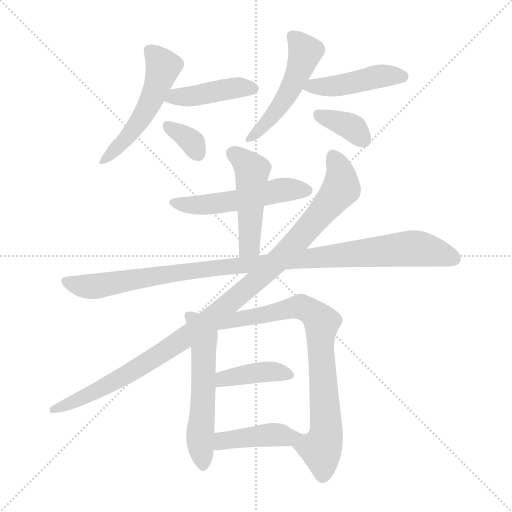
t = 0.00 s
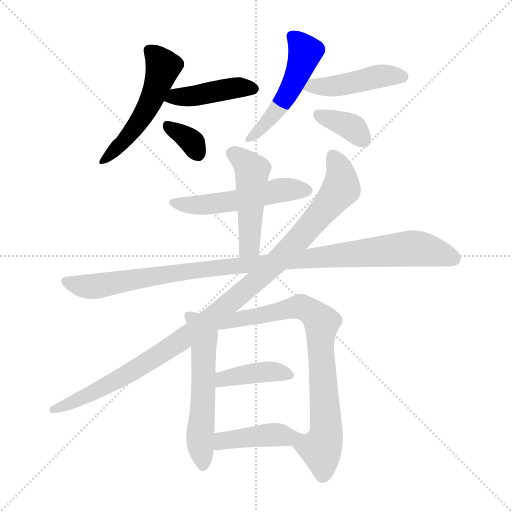
t = 1.98 s
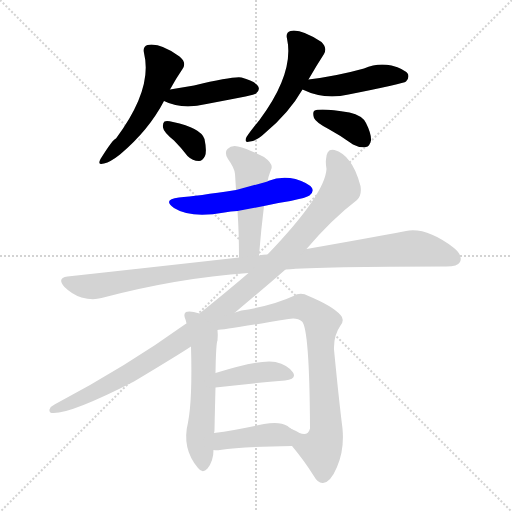
t = 3.97 s
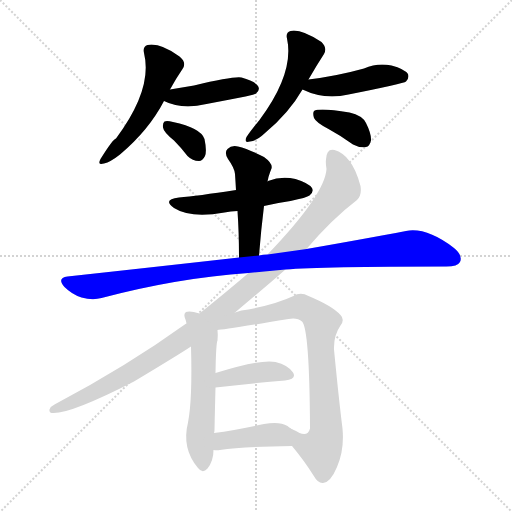
t = 5.95 s
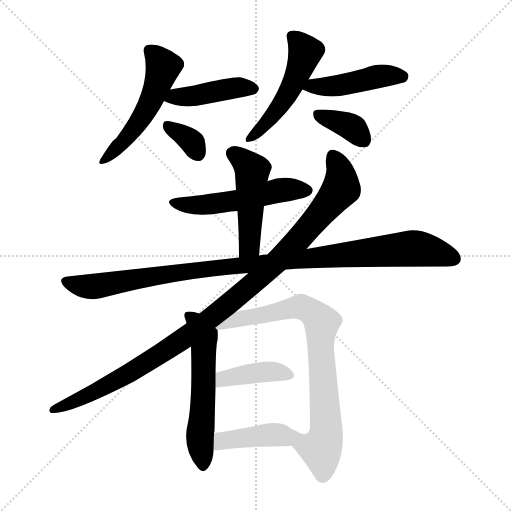
t = 7.93 s
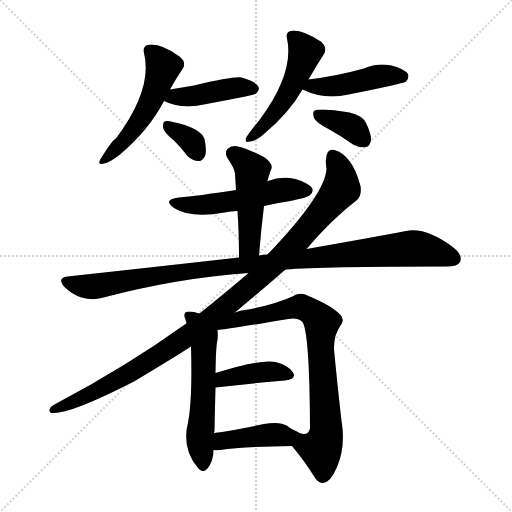
t = 9.92 s

The animated SVG that drew these frames (rendered in a browser with its animation timeline set to each time). Animation: 14 CSS @keyframes rules; one cycle of 9.92 s.

<svg version="1.1" viewBox="0 0 1024 1024" xmlns="http://www.w3.org/2000/svg">
  <g stroke="lightgray" stroke-dasharray="1,1" stroke-width="1" transform="scale(4, 4)">
    <line x1="0" y1="0" x2="256" y2="256"></line>
    <line x1="256" y1="0" x2="0" y2="256"></line>
    <line x1="128" y1="0" x2="128" y2="256"></line>
    <line x1="0" y1="128" x2="256" y2="128"></line>
  </g>
<g transform="scale(1, -1) translate(0, -900)">
   <style type="text/css">
    @keyframes keyframes0 {
      from {
       stroke: blue;
       stroke-dashoffset: 520;
       stroke-width: 128;
       }
       63% {
       animation-timing-function: step-end;
       stroke: blue;
       stroke-dashoffset: 0;
       stroke-width: 128;
       }
       to {
       stroke: black;
       stroke-width: 1024;
       }
       }
       #make-me-a-hanzi-animation-0 {
         animation: keyframes0 0.673177s both;
         animation-delay: 0.000000s;
         animation-timing-function: linear;
       }
    @keyframes keyframes1 {
      from {
       stroke: blue;
       stroke-dashoffset: 427;
       stroke-width: 128;
       }
       58% {
       animation-timing-function: step-end;
       stroke: blue;
       stroke-dashoffset: 0;
       stroke-width: 128;
       }
       to {
       stroke: black;
       stroke-width: 1024;
       }
       }
       #make-me-a-hanzi-animation-1 {
         animation: keyframes1 0.597493s both;
         animation-delay: 0.673177s;
         animation-timing-function: linear;
       }
    @keyframes keyframes2 {
      from {
       stroke: blue;
       stroke-dashoffset: 342;
       stroke-width: 128;
       }
       53% {
       animation-timing-function: step-end;
       stroke: blue;
       stroke-dashoffset: 0;
       stroke-width: 128;
       }
       to {
       stroke: black;
       stroke-width: 1024;
       }
       }
       #make-me-a-hanzi-animation-2 {
         animation: keyframes2 0.528320s both;
         animation-delay: 1.270671s;
         animation-timing-function: linear;
       }
    @keyframes keyframes3 {
      from {
       stroke: blue;
       stroke-dashoffset: 502;
       stroke-width: 128;
       }
       62% {
       animation-timing-function: step-end;
       stroke: blue;
       stroke-dashoffset: 0;
       stroke-width: 128;
       }
       to {
       stroke: black;
       stroke-width: 1024;
       }
       }
       #make-me-a-hanzi-animation-3 {
         animation: keyframes3 0.658529s both;
         animation-delay: 1.798991s;
         animation-timing-function: linear;
       }
    @keyframes keyframes4 {
      from {
       stroke: blue;
       stroke-dashoffset: 452;
       stroke-width: 128;
       }
       60% {
       animation-timing-function: step-end;
       stroke: blue;
       stroke-dashoffset: 0;
       stroke-width: 128;
       }
       to {
       stroke: black;
       stroke-width: 1024;
       }
       }
       #make-me-a-hanzi-animation-4 {
         animation: keyframes4 0.617839s both;
         animation-delay: 2.457520s;
         animation-timing-function: linear;
       }
    @keyframes keyframes5 {
      from {
       stroke: blue;
       stroke-dashoffset: 366;
       stroke-width: 128;
       }
       54% {
       animation-timing-function: step-end;
       stroke: blue;
       stroke-dashoffset: 0;
       stroke-width: 128;
       }
       to {
       stroke: black;
       stroke-width: 1024;
       }
       }
       #make-me-a-hanzi-animation-5 {
         animation: keyframes5 0.547852s both;
         animation-delay: 3.075358s;
         animation-timing-function: linear;
       }
    @keyframes keyframes6 {
      from {
       stroke: blue;
       stroke-dashoffset: 523;
       stroke-width: 128;
       }
       63% {
       animation-timing-function: step-end;
       stroke: blue;
       stroke-dashoffset: 0;
       stroke-width: 128;
       }
       to {
       stroke: black;
       stroke-width: 1024;
       }
       }
       #make-me-a-hanzi-animation-6 {
         animation: keyframes6 0.675618s both;
         animation-delay: 3.623210s;
         animation-timing-function: linear;
       }
    @keyframes keyframes7 {
      from {
       stroke: blue;
       stroke-dashoffset: 478;
       stroke-width: 128;
       }
       61% {
       animation-timing-function: step-end;
       stroke: blue;
       stroke-dashoffset: 0;
       stroke-width: 128;
       }
       to {
       stroke: black;
       stroke-width: 1024;
       }
       }
       #make-me-a-hanzi-animation-7 {
         animation: keyframes7 0.638997s both;
         animation-delay: 4.298828s;
         animation-timing-function: linear;
       }
    @keyframes keyframes8 {
      from {
       stroke: blue;
       stroke-dashoffset: 1039;
       stroke-width: 128;
       }
       77% {
       animation-timing-function: step-end;
       stroke: blue;
       stroke-dashoffset: 0;
       stroke-width: 128;
       }
       to {
       stroke: black;
       stroke-width: 1024;
       }
       }
       #make-me-a-hanzi-animation-8 {
         animation: keyframes8 1.095540s both;
         animation-delay: 4.937826s;
         animation-timing-function: linear;
       }
    @keyframes keyframes9 {
      from {
       stroke: blue;
       stroke-dashoffset: 1058;
       stroke-width: 128;
       }
       77% {
       animation-timing-function: step-end;
       stroke: blue;
       stroke-dashoffset: 0;
       stroke-width: 128;
       }
       to {
       stroke: black;
       stroke-width: 1024;
       }
       }
       #make-me-a-hanzi-animation-9 {
         animation: keyframes9 1.111003s both;
         animation-delay: 6.033366s;
         animation-timing-function: linear;
       }
    @keyframes keyframes10 {
      from {
       stroke: blue;
       stroke-dashoffset: 566;
       stroke-width: 128;
       }
       65% {
       animation-timing-function: step-end;
       stroke: blue;
       stroke-dashoffset: 0;
       stroke-width: 128;
       }
       to {
       stroke: black;
       stroke-width: 1024;
       }
       }
       #make-me-a-hanzi-animation-10 {
         animation: keyframes10 0.710612s both;
         animation-delay: 7.144368s;
         animation-timing-function: linear;
       }
    @keyframes keyframes11 {
      from {
       stroke: blue;
       stroke-dashoffset: 801;
       stroke-width: 128;
       }
       72% {
       animation-timing-function: step-end;
       stroke: blue;
       stroke-dashoffset: 0;
       stroke-width: 128;
       }
       to {
       stroke: black;
       stroke-width: 1024;
       }
       }
       #make-me-a-hanzi-animation-11 {
         animation: keyframes11 0.901855s both;
         animation-delay: 7.854980s;
         animation-timing-function: linear;
       }
    @keyframes keyframes12 {
      from {
       stroke: blue;
       stroke-dashoffset: 400;
       stroke-width: 128;
       }
       57% {
       animation-timing-function: step-end;
       stroke: blue;
       stroke-dashoffset: 0;
       stroke-width: 128;
       }
       to {
       stroke: black;
       stroke-width: 1024;
       }
       }
       #make-me-a-hanzi-animation-12 {
         animation: keyframes12 0.575521s both;
         animation-delay: 8.756836s;
         animation-timing-function: linear;
       }
    @keyframes keyframes13 {
      from {
       stroke: blue;
       stroke-dashoffset: 411;
       stroke-width: 128;
       }
       57% {
       animation-timing-function: step-end;
       stroke: blue;
       stroke-dashoffset: 0;
       stroke-width: 128;
       }
       to {
       stroke: black;
       stroke-width: 1024;
       }
       }
       #make-me-a-hanzi-animation-13 {
         animation: keyframes13 0.584473s both;
         animation-delay: 9.332357s;
         animation-timing-function: linear;
       }
</style>
<path d="M 340.0 721.0 Q 352.0 743.0 365.0 762.0 Q 374.0 775.0 359.0 787.0 Q 320.0 815.0 295.0 810.0 Q 285.0 807.0 288.0 794.0 Q 306.0 722.0 232.0 623.0 Q 226.0 622.0 201.0 582.0 Q 194.0 569.0 208.0 573.0 Q 221.0 576.0 240.0 591.0 Q 298.0 640.0 328.0 698.0 L 340.0 721.0 Z" fill="lightgray"></path> 
<path d="M 328.0 698.0 Q 364.0 680.0 413.0 692.0 Q 450.0 699.0 491.0 707.0 Q 510.0 711.0 512.0 713.0 Q 521.0 720.0 516.0 728.0 Q 509.0 738.0 483.0 745.0 Q 468.0 748.0 388.0 729.0 Q 364.0 725.0 340.0 721.0 C 310.0 716.0 301.0 711.0 328.0 698.0 Z" fill="lightgray"></path> 
<path d="M 348.0 619.0 Q 361.0 606.0 375.0 588.0 Q 385.0 578.0 398.0 578.0 Q 405.0 578.0 410.0 588.0 Q 414.0 598.0 409.0 622.0 Q 402.0 644.0 346.0 656.0 Q 334.0 659.0 329.0 657.0 Q 325.0 654.0 326.0 645.0 Q 327.0 636.0 348.0 619.0 Z" fill="lightgray"></path> 
<path d="M 617.0 741.0 Q 633.0 769.0 648.0 792.0 Q 655.0 804.0 643.0 816.0 Q 601.0 843.0 581.0 838.0 Q 571.0 835.0 574.0 823.0 Q 589.0 754.0 519.0 660.0 Q 501.0 638.0 493.0 626.0 Q 487.0 613.0 500.0 617.0 Q 513.0 618.0 530.0 634.0 Q 578.0 674.0 605.0 721.0 L 617.0 741.0 Z" fill="lightgray"></path> 
<path d="M 605.0 721.0 Q 648.0 700.0 697.0 711.0 Q 808.0 733.0 812.0 737.0 Q 819.0 744.0 816.0 752.0 Q 809.0 762.0 783.0 769.0 Q 755.0 775.0 728.0 763.0 Q 674.0 748.0 617.0 741.0 C 587.0 737.0 578.0 734.0 605.0 721.0 Z" fill="lightgray"></path> 
<path d="M 657.0 642.0 Q 681.0 629.0 706.0 611.0 Q 719.0 604.0 732.0 606.0 Q 739.0 607.0 742.0 619.0 Q 743.0 632.0 732.0 654.0 Q 725.0 669.0 699.0 675.0 Q 639.0 685.0 628.0 678.0 Q 625.0 674.0 628.0 664.0 Q 632.0 655.0 657.0 642.0 Z" fill="lightgray"></path> 
<path d="M 528.0 488.0 Q 553.0 494.0 581.0 498.0 Q 614.0 505.0 619.0 509.0 Q 628.0 516.0 624.0 524.0 Q 617.0 534.0 591.0 542.0 Q 563.0 549.0 536.0 538.0 Q 535.0 538.0 535.0 537.0 L 472.0 520.0 Q 394.0 508.0 358.0 505.0 Q 324.0 501.0 348.0 484.0 Q 381.0 463.0 449.0 475.0 Q 461.0 478.0 475.0 478.0 L 528.0 488.0 Z" fill="lightgray"></path> 
<path d="M 518.0 389.0 Q 522.0 440.0 528.0 488.0 L 535.0 537.0 Q 536.0 541.0 537.0 546.0 Q 540.0 556.0 543.0 563.0 Q 546.0 573.0 528.0 586.0 Q 497.0 602.0 476.0 607.0 Q 463.0 610.0 455.0 602.0 Q 448.0 595.0 456.0 582.0 Q 469.0 564.0 470.0 552.0 Q 471.0 537.0 472.0 520.0 L 475.0 478.0 Q 478.0 435.0 478.0 385.0 C 478.0 355.0 516.0 359.0 518.0 389.0 Z" fill="lightgray"></path> 
<path d="M 571.0 361.0 Q 643.0 367.0 893.0 367.0 Q 915.0 367.0 920.0 376.0 Q 926.0 389.0 908.0 404.0 Q 853.0 446.0 812.0 438.0 Q 733.0 423.0 613.0 402.0 L 535.0 391.0 Q 526.0 391.0 518.0 389.0 L 478.0 385.0 Q 318.0 367.0 135.0 347.0 Q 113.0 344.0 129.0 326.0 Q 144.0 311.0 163.0 305.0 Q 185.0 299.0 203.0 304.0 Q 354.0 344.0 497.0 354.0 L 571.0 361.0 Z" fill="lightgray"></path> 
<path d="M 470.0 275.0 Q 524.0 320.0 571.0 361.0 L 613.0 402.0 Q 664.0 462.0 714.0 500.0 Q 724.0 510.0 721.0 528.0 Q 712.0 562.0 698.0 579.0 Q 686.0 595.0 669.0 600.0 Q 653.0 604.0 652.0 581.0 Q 651.0 574.0 653.0 562.0 Q 650.0 511.0 535.0 391.0 L 497.0 354.0 Q 454.0 317.0 399.0 273.0 L 373.0 253.0 Q 372.0 253.0 371.0 252.0 Q 253.0 167.0 109.0 91.0 Q 102.0 88.0 99.0 81.0 Q 98.0 75.0 103.0 74.0 Q 137.0 70.0 268.0 137.0 Q 358.0 191.0 382.0 207.0 L 470.0 275.0 Z" fill="lightgray"></path> 
<path d="M 399.0 273.0 Q 380.0 279.0 372.0 276.0 Q 366.0 272.0 371.0 261.0 Q 372.0 258.0 373.0 253.0 L 382.0 207.0 Q 385.0 101.0 376.0 55.0 Q 363.0 3.0 396.0 -36.0 Q 405.0 -48.0 415.0 -37.0 Q 427.0 -22.0 427.0 0.0 L 428.0 34.0 Q 429.0 37.0 429.0 40.0 Q 430.0 89.0 431.0 125.0 L 431.0 154.0 Q 432.0 214.0 435.0 219.0 Q 436.0 232.0 435.0 240.0 L 399.0 273.0 Z" fill="lightgray"></path> 
<path d="M 584.0 8.0 Q 609.0 -22.0 627.0 -51.0 Q 636.0 -67.0 646.0 -66.0 Q 661.0 -65.0 674.0 -34.0 Q 689.0 0.0 685.0 43.0 Q 678.0 98.0 668.0 201.0 Q 667.0 229.0 681.0 249.0 Q 690.0 261.0 681.0 270.0 Q 665.0 288.0 617.0 308.0 Q 601.0 317.0 587.0 308.0 Q 553.0 292.0 497.0 281.0 Q 482.0 280.0 470.0 275.0 C 402.0 256.0 405.0 236.0 435.0 240.0 Q 444.0 240.0 577.0 262.0 Q 595.0 265.0 604.0 257.0 Q 619.0 242.0 620.0 45.0 L 620.0 43.0 Q 616.0 27.0 599.0 34.0 Q 593.0 38.0 583.0 42.0 C 556.0 55.0 565.0 31.0 584.0 8.0 Z" fill="lightgray"></path> 
<path d="M 431.0 125.0 Q 510.0 134.0 570.0 139.0 Q 594.0 142.0 586.0 155.0 Q 576.0 170.0 551.0 176.0 Q 521.0 182.0 431.0 154.0 C 402.0 145.0 401.0 122.0 431.0 125.0 Z" fill="lightgray"></path> 
<path d="M 427.0 0.0 Q 433.0 -1.0 440.0 0.0 Q 486.0 7.0 584.0 8.0 C 614.0 8.0 608.0 25.0 583.0 42.0 Q 577.0 46.0 575.0 48.0 Q 559.0 58.0 528.0 52.0 Q 473.0 40.0 428.0 34.0 C 398.0 30.0 397.0 3.0 427.0 0.0 Z" fill="lightgray"></path> 
      <clipPath id="make-me-a-hanzi-clip-0">
      <path d="M 340.0 721.0 Q 352.0 743.0 365.0 762.0 Q 374.0 775.0 359.0 787.0 Q 320.0 815.0 295.0 810.0 Q 285.0 807.0 288.0 794.0 Q 306.0 722.0 232.0 623.0 Q 226.0 622.0 201.0 582.0 Q 194.0 569.0 208.0 573.0 Q 221.0 576.0 240.0 591.0 Q 298.0 640.0 328.0 698.0 L 340.0 721.0 Z" fill="lightgray"></path>
      </clipPath>
      <path clip-path="url(#make-me-a-hanzi-clip-0)" d="M 298.0 799.0 L 326.0 766.0 L 314.0 727.0 L 268.0 642.0 L 210.0 582.0 " fill="none" id="make-me-a-hanzi-animation-0" stroke-dasharray="392 784" stroke-linecap="round"></path>

      <clipPath id="make-me-a-hanzi-clip-1">
      <path d="M 328.0 698.0 Q 364.0 680.0 413.0 692.0 Q 450.0 699.0 491.0 707.0 Q 510.0 711.0 512.0 713.0 Q 521.0 720.0 516.0 728.0 Q 509.0 738.0 483.0 745.0 Q 468.0 748.0 388.0 729.0 Q 364.0 725.0 340.0 721.0 C 310.0 716.0 301.0 711.0 328.0 698.0 Z" fill="lightgray"></path>
      </clipPath>
      <path clip-path="url(#make-me-a-hanzi-clip-1)" d="M 336.0 701.0 L 474.0 725.0 L 505.0 723.0 " fill="none" id="make-me-a-hanzi-animation-1" stroke-dasharray="299 598" stroke-linecap="round"></path>

      <clipPath id="make-me-a-hanzi-clip-2">
      <path d="M 348.0 619.0 Q 361.0 606.0 375.0 588.0 Q 385.0 578.0 398.0 578.0 Q 405.0 578.0 410.0 588.0 Q 414.0 598.0 409.0 622.0 Q 402.0 644.0 346.0 656.0 Q 334.0 659.0 329.0 657.0 Q 325.0 654.0 326.0 645.0 Q 327.0 636.0 348.0 619.0 Z" fill="lightgray"></path>
      </clipPath>
      <path clip-path="url(#make-me-a-hanzi-clip-2)" d="M 333.0 650.0 L 386.0 614.0 L 395.0 594.0 " fill="none" id="make-me-a-hanzi-animation-2" stroke-dasharray="214 428" stroke-linecap="round"></path>

      <clipPath id="make-me-a-hanzi-clip-3">
      <path d="M 617.0 741.0 Q 633.0 769.0 648.0 792.0 Q 655.0 804.0 643.0 816.0 Q 601.0 843.0 581.0 838.0 Q 571.0 835.0 574.0 823.0 Q 589.0 754.0 519.0 660.0 Q 501.0 638.0 493.0 626.0 Q 487.0 613.0 500.0 617.0 Q 513.0 618.0 530.0 634.0 Q 578.0 674.0 605.0 721.0 L 617.0 741.0 Z" fill="lightgray"></path>
      </clipPath>
      <path clip-path="url(#make-me-a-hanzi-clip-3)" d="M 584.0 828.0 L 610.0 796.0 L 594.0 748.0 L 547.0 671.0 L 502.0 626.0 " fill="none" id="make-me-a-hanzi-animation-3" stroke-dasharray="374 748" stroke-linecap="round"></path>

      <clipPath id="make-me-a-hanzi-clip-4">
      <path d="M 605.0 721.0 Q 648.0 700.0 697.0 711.0 Q 808.0 733.0 812.0 737.0 Q 819.0 744.0 816.0 752.0 Q 809.0 762.0 783.0 769.0 Q 755.0 775.0 728.0 763.0 Q 674.0 748.0 617.0 741.0 C 587.0 737.0 578.0 734.0 605.0 721.0 Z" fill="lightgray"></path>
      </clipPath>
      <path clip-path="url(#make-me-a-hanzi-clip-4)" d="M 614.0 722.0 L 626.0 729.0 L 706.0 733.0 L 763.0 748.0 L 806.0 747.0 " fill="none" id="make-me-a-hanzi-animation-4" stroke-dasharray="324 648" stroke-linecap="round"></path>

      <clipPath id="make-me-a-hanzi-clip-5">
      <path d="M 657.0 642.0 Q 681.0 629.0 706.0 611.0 Q 719.0 604.0 732.0 606.0 Q 739.0 607.0 742.0 619.0 Q 743.0 632.0 732.0 654.0 Q 725.0 669.0 699.0 675.0 Q 639.0 685.0 628.0 678.0 Q 625.0 674.0 628.0 664.0 Q 632.0 655.0 657.0 642.0 Z" fill="lightgray"></path>
      </clipPath>
      <path clip-path="url(#make-me-a-hanzi-clip-5)" d="M 634.0 671.0 L 708.0 643.0 L 728.0 620.0 " fill="none" id="make-me-a-hanzi-animation-5" stroke-dasharray="238 476" stroke-linecap="round"></path>

      <clipPath id="make-me-a-hanzi-clip-6">
      <path d="M 528.0 488.0 Q 553.0 494.0 581.0 498.0 Q 614.0 505.0 619.0 509.0 Q 628.0 516.0 624.0 524.0 Q 617.0 534.0 591.0 542.0 Q 563.0 549.0 536.0 538.0 Q 535.0 538.0 535.0 537.0 L 472.0 520.0 Q 394.0 508.0 358.0 505.0 Q 324.0 501.0 348.0 484.0 Q 381.0 463.0 449.0 475.0 Q 461.0 478.0 475.0 478.0 L 528.0 488.0 Z" fill="lightgray"></path>
      </clipPath>
      <path clip-path="url(#make-me-a-hanzi-clip-6)" d="M 350.0 496.0 L 379.0 489.0 L 420.0 491.0 L 560.0 520.0 L 613.0 519.0 " fill="none" id="make-me-a-hanzi-animation-6" stroke-dasharray="395 790" stroke-linecap="round"></path>

      <clipPath id="make-me-a-hanzi-clip-7">
      <path d="M 518.0 389.0 Q 522.0 440.0 528.0 488.0 L 535.0 537.0 Q 536.0 541.0 537.0 546.0 Q 540.0 556.0 543.0 563.0 Q 546.0 573.0 528.0 586.0 Q 497.0 602.0 476.0 607.0 Q 463.0 610.0 455.0 602.0 Q 448.0 595.0 456.0 582.0 Q 469.0 564.0 470.0 552.0 Q 471.0 537.0 472.0 520.0 L 475.0 478.0 Q 478.0 435.0 478.0 385.0 C 478.0 355.0 516.0 359.0 518.0 389.0 Z" fill="lightgray"></path>
      </clipPath>
      <path clip-path="url(#make-me-a-hanzi-clip-7)" d="M 466.0 593.0 L 504.0 559.0 L 499.0 413.0 L 484.0 393.0 " fill="none" id="make-me-a-hanzi-animation-7" stroke-dasharray="350 700" stroke-linecap="round"></path>

      <clipPath id="make-me-a-hanzi-clip-8">
      <path d="M 571.0 361.0 Q 643.0 367.0 893.0 367.0 Q 915.0 367.0 920.0 376.0 Q 926.0 389.0 908.0 404.0 Q 853.0 446.0 812.0 438.0 Q 733.0 423.0 613.0 402.0 L 535.0 391.0 Q 526.0 391.0 518.0 389.0 L 478.0 385.0 Q 318.0 367.0 135.0 347.0 Q 113.0 344.0 129.0 326.0 Q 144.0 311.0 163.0 305.0 Q 185.0 299.0 203.0 304.0 Q 354.0 344.0 497.0 354.0 L 571.0 361.0 Z" fill="lightgray"></path>
      </clipPath>
      <path clip-path="url(#make-me-a-hanzi-clip-8)" d="M 133.0 336.0 L 185.0 327.0 L 353.0 355.0 L 822.0 403.0 L 871.0 396.0 L 908.0 383.0 " fill="none" id="make-me-a-hanzi-animation-8" stroke-dasharray="911 1822" stroke-linecap="round"></path>

      <clipPath id="make-me-a-hanzi-clip-9">
      <path d="M 470.0 275.0 Q 524.0 320.0 571.0 361.0 L 613.0 402.0 Q 664.0 462.0 714.0 500.0 Q 724.0 510.0 721.0 528.0 Q 712.0 562.0 698.0 579.0 Q 686.0 595.0 669.0 600.0 Q 653.0 604.0 652.0 581.0 Q 651.0 574.0 653.0 562.0 Q 650.0 511.0 535.0 391.0 L 497.0 354.0 Q 454.0 317.0 399.0 273.0 L 373.0 253.0 Q 372.0 253.0 371.0 252.0 Q 253.0 167.0 109.0 91.0 Q 102.0 88.0 99.0 81.0 Q 98.0 75.0 103.0 74.0 Q 137.0 70.0 268.0 137.0 Q 358.0 191.0 382.0 207.0 L 470.0 275.0 Z" fill="lightgray"></path>
      </clipPath>
      <path clip-path="url(#make-me-a-hanzi-clip-9)" d="M 666.0 586.0 L 680.0 559.0 L 683.0 524.0 L 591.0 414.0 L 509.0 335.0 L 376.0 228.0 L 268.0 158.0 L 178.0 110.0 L 106.0 81.0 " fill="none" id="make-me-a-hanzi-animation-9" stroke-dasharray="930 1860" stroke-linecap="round"></path>

      <clipPath id="make-me-a-hanzi-clip-10">
      <path d="M 399.0 273.0 Q 380.0 279.0 372.0 276.0 Q 366.0 272.0 371.0 261.0 Q 372.0 258.0 373.0 253.0 L 382.0 207.0 Q 385.0 101.0 376.0 55.0 Q 363.0 3.0 396.0 -36.0 Q 405.0 -48.0 415.0 -37.0 Q 427.0 -22.0 427.0 0.0 L 428.0 34.0 Q 429.0 37.0 429.0 40.0 Q 430.0 89.0 431.0 125.0 L 431.0 154.0 Q 432.0 214.0 435.0 219.0 Q 436.0 232.0 435.0 240.0 L 399.0 273.0 Z" fill="lightgray"></path>
      </clipPath>
      <path clip-path="url(#make-me-a-hanzi-clip-10)" d="M 378.0 268.0 L 392.0 256.0 L 407.0 226.0 L 400.0 29.0 L 406.0 -32.0 " fill="none" id="make-me-a-hanzi-animation-10" stroke-dasharray="438 876" stroke-linecap="round"></path>

      <clipPath id="make-me-a-hanzi-clip-11">
      <path d="M 584.0 8.0 Q 609.0 -22.0 627.0 -51.0 Q 636.0 -67.0 646.0 -66.0 Q 661.0 -65.0 674.0 -34.0 Q 689.0 0.0 685.0 43.0 Q 678.0 98.0 668.0 201.0 Q 667.0 229.0 681.0 249.0 Q 690.0 261.0 681.0 270.0 Q 665.0 288.0 617.0 308.0 Q 601.0 317.0 587.0 308.0 Q 553.0 292.0 497.0 281.0 Q 482.0 280.0 470.0 275.0 C 402.0 256.0 405.0 236.0 435.0 240.0 Q 444.0 240.0 577.0 262.0 Q 595.0 265.0 604.0 257.0 Q 619.0 242.0 620.0 45.0 L 620.0 43.0 Q 616.0 27.0 599.0 34.0 Q 593.0 38.0 583.0 42.0 C 556.0 55.0 565.0 31.0 584.0 8.0 Z" fill="lightgray"></path>
      </clipPath>
      <path clip-path="url(#make-me-a-hanzi-clip-11)" d="M 436.0 246.0 L 481.0 263.0 L 602.0 286.0 L 640.0 260.0 L 653.0 33.0 L 640.0 2.0 L 603.0 14.0 L 586.0 36.0 " fill="none" id="make-me-a-hanzi-animation-11" stroke-dasharray="673 1346" stroke-linecap="round"></path>

      <clipPath id="make-me-a-hanzi-clip-12">
      <path d="M 431.0 125.0 Q 510.0 134.0 570.0 139.0 Q 594.0 142.0 586.0 155.0 Q 576.0 170.0 551.0 176.0 Q 521.0 182.0 431.0 154.0 C 402.0 145.0 401.0 122.0 431.0 125.0 Z" fill="lightgray"></path>
      </clipPath>
      <path clip-path="url(#make-me-a-hanzi-clip-12)" d="M 439.0 132.0 L 448.0 144.0 L 516.0 155.0 L 553.0 157.0 L 575.0 150.0 " fill="none" id="make-me-a-hanzi-animation-12" stroke-dasharray="272 544" stroke-linecap="round"></path>

      <clipPath id="make-me-a-hanzi-clip-13">
      <path d="M 427.0 0.0 Q 433.0 -1.0 440.0 0.0 Q 486.0 7.0 584.0 8.0 C 614.0 8.0 608.0 25.0 583.0 42.0 Q 577.0 46.0 575.0 48.0 Q 559.0 58.0 528.0 52.0 Q 473.0 40.0 428.0 34.0 C 398.0 30.0 397.0 3.0 427.0 0.0 Z" fill="lightgray"></path>
      </clipPath>
      <path clip-path="url(#make-me-a-hanzi-clip-13)" d="M 434.0 5.0 L 450.0 20.0 L 553.0 31.0 L 567.0 25.0 L 574.0 13.0 " fill="none" id="make-me-a-hanzi-animation-13" stroke-dasharray="283 566" stroke-linecap="round"></path>

</g>
</svg>
